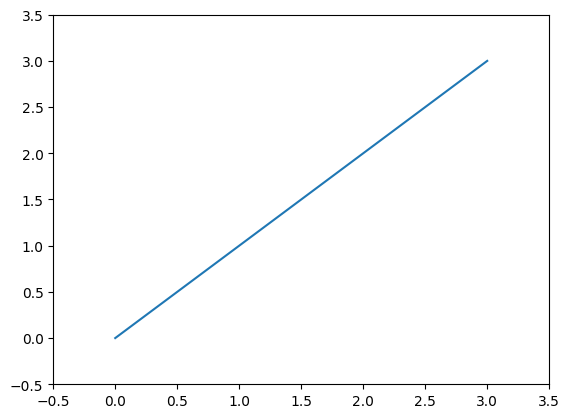
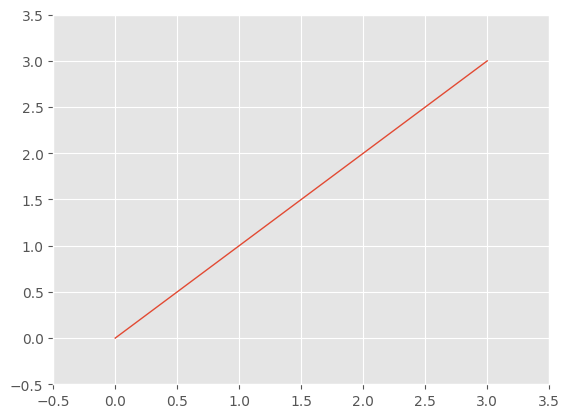

Source code (Python) for these figures, in order:
#!/usr/bin/env python
# coding: utf-8

# In[2]:


import numpy as np
from matplotlib import pyplot as plt
from matplotlib import style

arr = [0,1,2,3]
fig = plt.figure()
ax = fig.add_subplot(111)
style.use('ggplot')
ax.plot(arr)


import numpy as np
from matplotlib import pyplot as plt
from matplotlib import style
arr = [0,1,2,3]

fig = plt.figure()
ax = fig.add_subplot(111)
style.use('classic')
ax.plot(arr)


# In[ ]:




